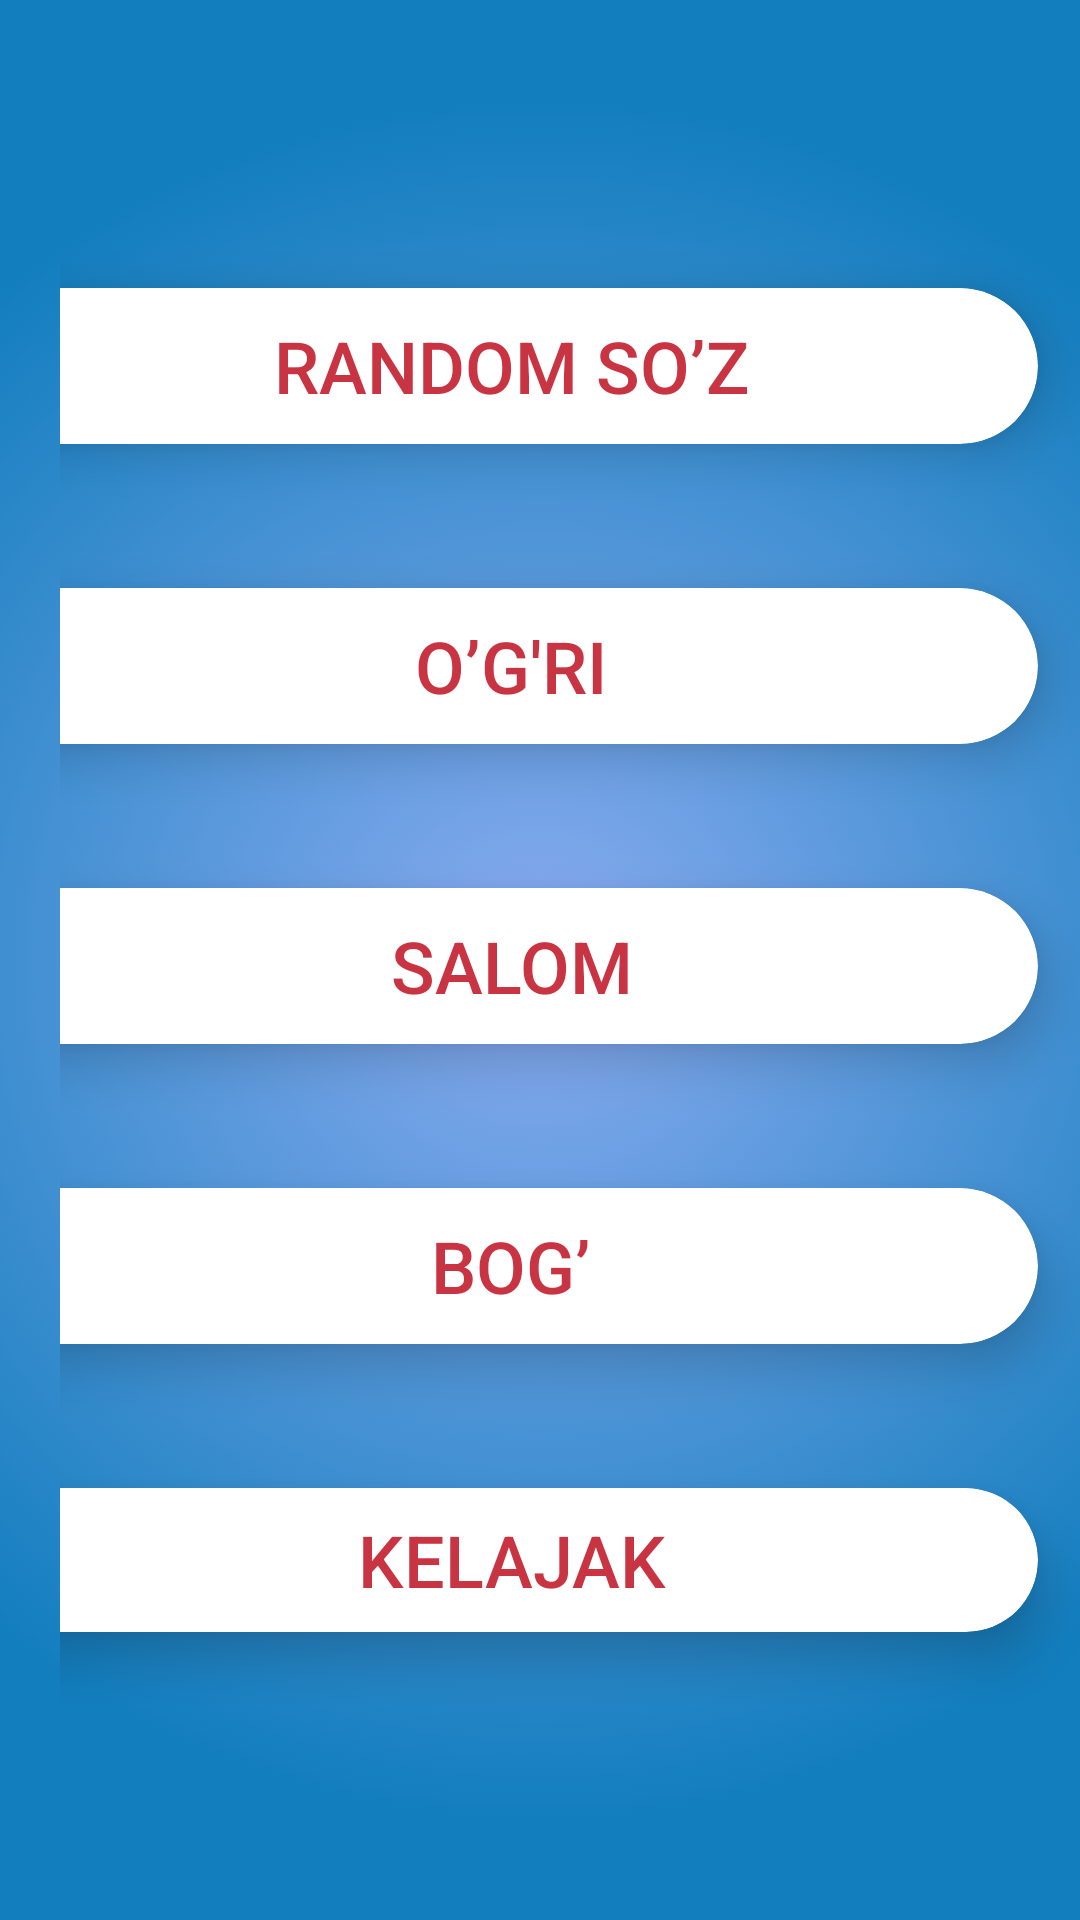

Produce the Android XML layout that renders to this screen, including the resource entries it uses.
<!-- AndroidManifest.xml: application theme AppTheme -->
<!-- res/layout/fragment_check_words.xml -->
<?xml version="1.0" encoding="utf-8"?>
<LinearLayout xmlns:android="http://schemas.android.com/apk/res/android"
    xmlns:app="http://schemas.android.com/apk/res-auto"
    android:layout_width="match_parent"
    android:layout_height="match_parent"
    android:background="@drawable/centermenu"
    android:gravity="center">


    <ScrollView
        android:layout_width="match_parent"
        android:layout_height="wrap_content">

        <LinearLayout
            android:layout_width="match_parent"
            android:layout_height="match_parent"
            android:layout_marginEnd="-20dp"
            android:gravity="center"
            android:orientation="vertical"
            android:paddingStart="20dp">

            <androidx.cardview.widget.CardView
                android:id="@+id/cardRandom"
                style="@style/CardViews1"
                android:layout_marginStart="-30dp">

                <Button
                    android:id="@+id/btnRandom"
                    style="@style/button.SignUp"
                    android:layout_gravity="center"
                    android:paddingHorizontal="20dp"
                    android:text="Random So’z"
                    android:textSize="24sp"

                    />

                <ImageView
                    android:layout_width="50dp"
                    android:layout_height="match_parent"
                    android:layout_gravity="end"
                    android:background="@drawable/ic_baseline_navigate_next_24" />
            </androidx.cardview.widget.CardView>

            <androidx.cardview.widget.CardView
                android:id="@+id/cardRandom1"
                style="@style/CardViews1"
                android:layout_marginStart="-30dp">

                <Button
                    android:id="@+id/btnRandom1"
                    style="@style/button.SignUp"
                    android:layout_gravity="center"
                    android:paddingHorizontal="20dp"
                    android:text="O’g'ri"
                    android:textSize="24sp"

                    />

                <ImageView
                    android:layout_width="50dp"
                    android:layout_height="match_parent"
                    android:layout_gravity="end"
                    android:background="@drawable/ic_baseline_navigate_next_24" />
            </androidx.cardview.widget.CardView>

            <androidx.cardview.widget.CardView
                android:id="@+id/carRandom2"
                style="@style/CardViews1"
                android:layout_marginStart="-30dp">

                <Button
                    android:id="@+id/btnRandom2"
                    style="@style/button.SignUp"
                    android:layout_gravity="center"
                    android:paddingHorizontal="20dp"
                    android:text="Salom"
                    android:textSize="24sp"

                    />

                <ImageView
                    android:layout_width="50dp"
                    android:layout_height="match_parent"
                    android:layout_gravity="end"
                    android:background="@drawable/ic_baseline_navigate_next_24" />
            </androidx.cardview.widget.CardView>

            <androidx.cardview.widget.CardView
                android:id="@+id/cardRandom3"
                style="@style/CardViews1"
                android:layout_marginStart="-30dp">

                <Button
                    android:id="@+id/btnRandom3"
                    style="@style/button.SignUp"
                    android:layout_gravity="center"
                    android:paddingHorizontal="20dp"
                    android:text="Bog’"
                    android:textSize="24sp"

                    />

                <ImageView
                    android:layout_width="50dp"
                    android:layout_height="match_parent"
                    android:layout_gravity="end"
                    android:background="@drawable/ic_baseline_navigate_next_24" />
            </androidx.cardview.widget.CardView>

            <androidx.cardview.widget.CardView
                android:id="@+id/cardRandom4"
                style="@style/CardViews1"
                android:layout_height="match_parent"
                android:layout_marginStart="-30dp">

                <Button
                    android:id="@+id/btnRandom4"
                    style="@style/button.SignUp"
                    android:layout_gravity="center"
                    android:paddingHorizontal="20dp"
                    android:text="Kelajak"
                    android:textSize="24sp"

                    />

                <ImageView
                    android:layout_width="50dp"
                    android:layout_height="match_parent"
                    android:layout_gravity="end"
                    android:background="@drawable/ic_baseline_navigate_next_24" />
            </androidx.cardview.widget.CardView>


            
            
            
            
            
            

            
            
            
            
            
            
            

            
            

        </LinearLayout>
    </ScrollView>
</LinearLayout>
<!-- resources referenced by this layout -->
<resources>
  <!-- drawable centermenu (drawable) -->
  <?xml version="1.0" encoding="utf-8"?>
  <selector xmlns:android="http://schemas.android.com/apk/res/android">
      <item>
          <shape android:shape="rectangle">
              <gradient android:endColor="#127EBE"
                  android:gradientRadius="80%p"
                  android:startColor="#8AABF0"
                  android:type="radial" />
          </shape>
      </item>
  </selector>
  <style name="CardViews1">
          <item name="cardCornerRadius">30dp</item>
          <item name="paddingStart">-20dp</item>
          <item name="android:layout_width">match_parent</item>
  
          <item name="cardElevation">10dp</item>
          <item name="cardPreventCornerOverlap">true</item>
          <item name="cardUseCompatPadding">true</item>
          <item name="android:layout_height">100dp</item>
      </style>
  <style name="button.SignUp">
          <item name="android:textColor">#D9BF1022</item>
          <item name="android:textSize">24sp</item>
      </style>
  <style name="AppTheme" parent="Theme.AppCompat.Light.NoActionBar">
          
          <item name="colorPrimary">@color/colorPrimary</item>
          <item name="colorPrimaryDark">@color/colorPrimaryDark</item>
          <item name="colorAccent">@color/colorAccent</item>
          <item name="android:windowFullscreen">true</item>
      </style>
  <color name="colorPrimary">#A1C51162</color>
  <color name="colorPrimaryDark">#3700B3</color>
  <color name="colorAccent">#03DAC5</color>
</resources>
